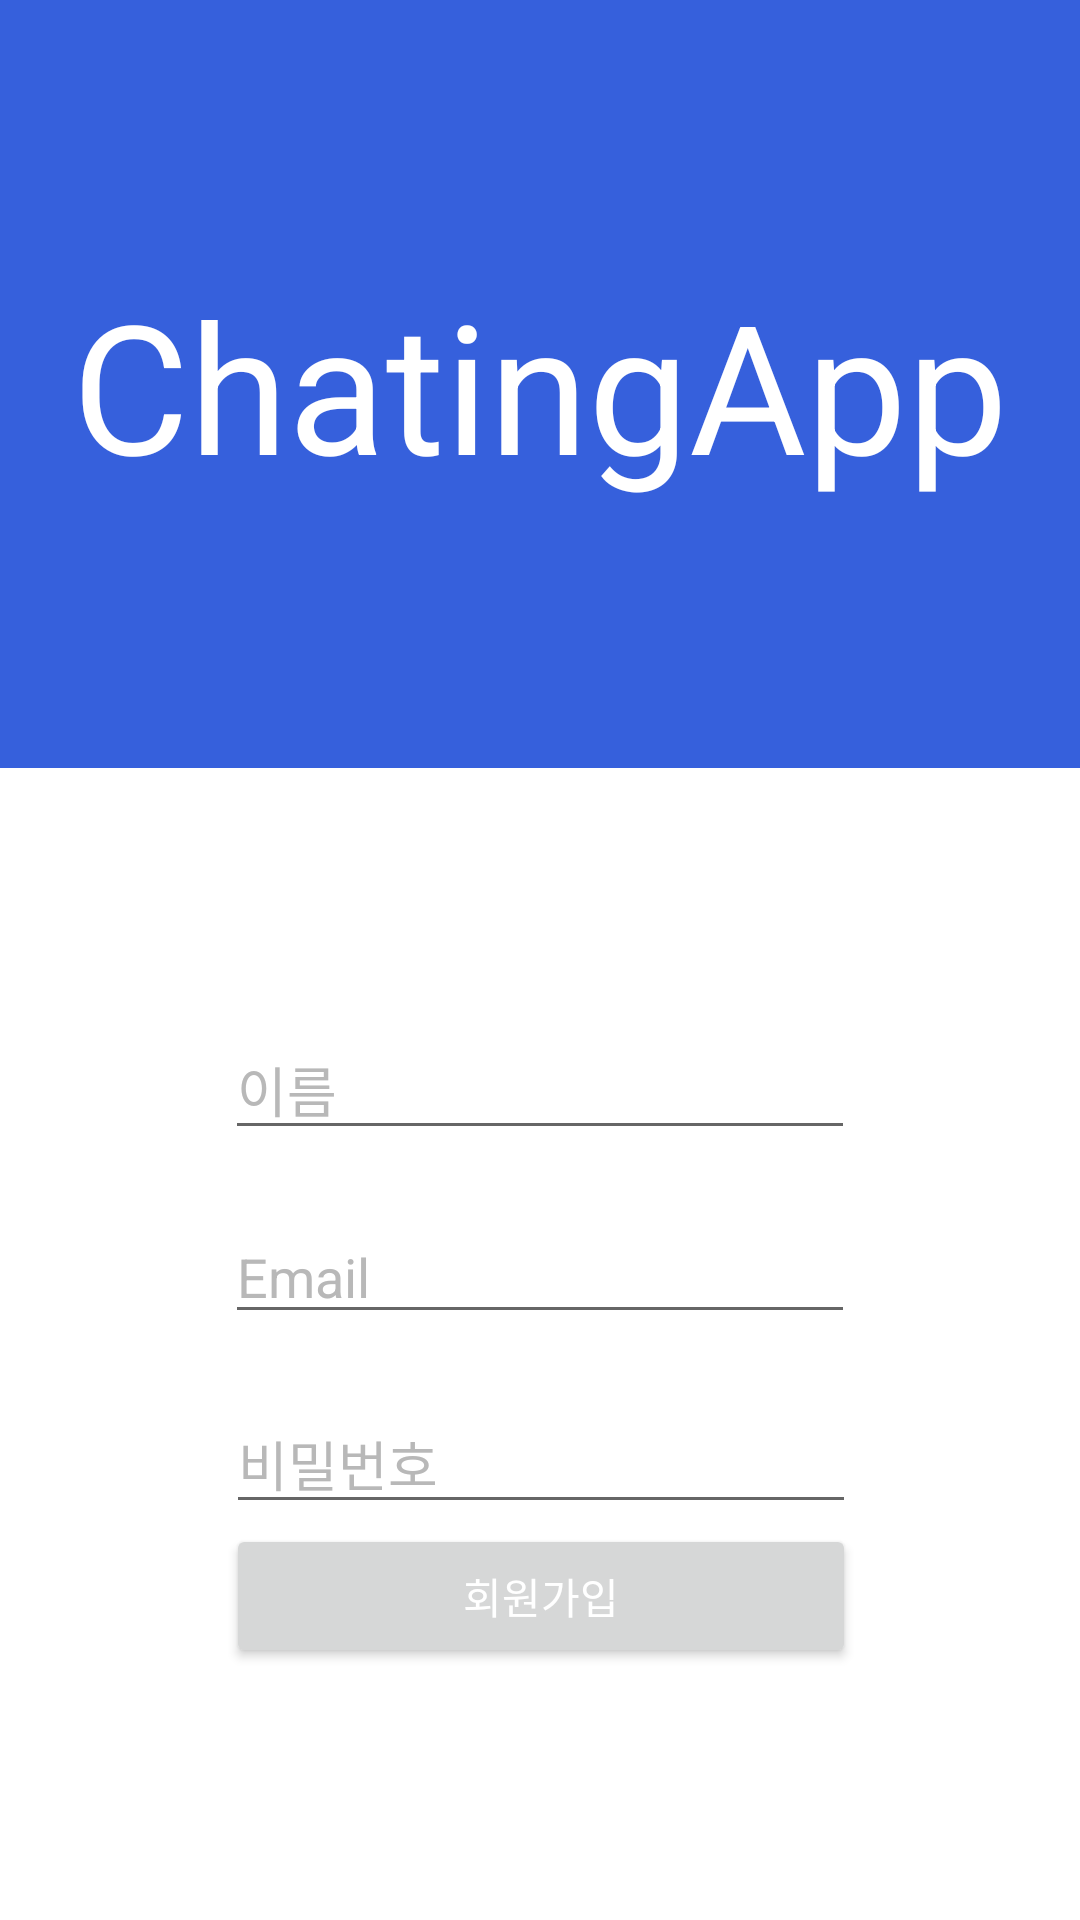

This screen was rendered from an Android layout file. Write that file and the resources it references.
<!-- AndroidManifest.xml: application theme Theme.MyChatApp -->
<!-- res/layout/activity_sign_up.xml -->
<?xml version="1.0" encoding="utf-8"?>
<androidx.constraintlayout.widget.ConstraintLayout xmlns:android="http://schemas.android.com/apk/res/android"
    xmlns:app="http://schemas.android.com/apk/res-auto"
    xmlns:tools="http://schemas.android.com/tools"
    android:layout_width="match_parent"
    android:layout_height="match_parent"
    android:background="#3660DC">

    <androidx.constraintlayout.widget.ConstraintLayout
        android:id="@+id/constraintLayout"
        android:layout_width="match_parent"
        android:layout_height="0dp"
        android:background="@color/white"
        app:layout_constraintBottom_toBottomOf="parent"
        app:layout_constraintEnd_toEndOf="parent"
        app:layout_constraintHeight_percent="0.6"
        app:layout_constraintStart_toStartOf="parent">

        <EditText
            android:id="@+id/edt_opponent_name"
            android:layout_width="wrap_content"
            android:layout_height="wrap_content"
            android:layout_marginBottom="20dp"
            android:ems="10"
            android:hint="이름"
            android:inputType="textPersonName"
            android:textColor="@color/black"
            android:textColorHint="#B8B8B8"
            app:layout_constraintBottom_toTopOf="@id/edt_email"
            app:layout_constraintEnd_toEndOf="parent"
            app:layout_constraintStart_toStartOf="parent"
            app:layout_constraintTop_toTopOf="parent"
            app:layout_constraintVertical_chainStyle="packed"
            tools:ignore="TouchTargetSizeCheck" />

        <EditText
            android:id="@+id/edt_email"
            android:layout_width="wrap_content"
            android:layout_height="wrap_content"
            android:layout_marginBottom="20dp"
            android:ems="10"
            android:hint="Email"
            android:inputType="textPersonName"
            android:textColor="@color/black"
            android:textColorHint="#B8B8B8"
            app:layout_constraintBottom_toTopOf="@id/edt_password"
            app:layout_constraintEnd_toEndOf="parent"
            app:layout_constraintStart_toStartOf="parent"
            app:layout_constraintTop_toBottomOf="@id/edt_opponent_name"
            app:layout_constraintVertical_chainStyle="packed"
            tools:ignore="TouchTargetSizeCheck" />

        <EditText
            android:id="@+id/edt_password"
            android:layout_width="wrap_content"
            android:layout_height="wrap_content"
            android:ems="10"
            android:hint="비밀번호"
            android:inputType="textPersonName|textPassword"
            android:textColor="@color/black"
            android:textColorHint="#B8B8B8"
            app:layout_constraintBottom_toTopOf="@+id/btn_signup"
            app:layout_constraintEnd_toEndOf="parent"
            app:layout_constraintHorizontal_bias="0.502"
            app:layout_constraintStart_toStartOf="parent"
            app:layout_constraintTop_toBottomOf="@+id/edt_email"
            tools:ignore="TouchTargetSizeCheck" />

        <Button
            android:id="@+id/btn_signup"
            android:layout_width="0dp"
            android:layout_height="wrap_content"
            android:text="회원가입"
            android:textColor="@color/white"
            app:backgroundTint="#3660DC"
            app:layout_constraintBottom_toBottomOf="parent"
            app:layout_constraintEnd_toEndOf="@+id/edt_password"
            app:layout_constraintStart_toStartOf="@+id/edt_password"
            app:layout_constraintTop_toBottomOf="@id/edt_password" />
    </androidx.constraintlayout.widget.ConstraintLayout>

    <TextView
        android:id="@+id/textView3"
        android:layout_width="wrap_content"
        android:layout_height="wrap_content"
        android:text="ChatingApp"
        android:textColor="#FFFFFF"
        android:textSize="60dp"
        app:layout_constraintBottom_toTopOf="@+id/constraintLayout"
        app:layout_constraintEnd_toEndOf="parent"
        app:layout_constraintStart_toStartOf="parent"
        app:layout_constraintTop_toTopOf="parent" />
</androidx.constraintlayout.widget.ConstraintLayout>
<!-- resources referenced by this layout -->
<resources>
  <style name="Theme.MyChatApp" parent="Theme.AppCompat.DayNight.DarkActionBar">
          
          <item name="colorPrimary">@color/purple_500</item>
          <item name="colorPrimaryVariant">@color/purple_700</item>
          <item name="colorOnPrimary">@color/white</item>
          
          <item name="colorSecondary">@color/teal_200</item>
          <item name="colorSecondaryVariant">@color/teal_700</item>
          <item name="colorOnSecondary">@color/black</item>
          
          <item name="android:statusBarColor">?attr/colorPrimaryVariant</item>
          
      </style>
  <!-- not gathered from this repository: default colours our renderer supplied (Android Studio template values) -->
  <color name="purple_500">#FF6200EE</color>
  <color name="purple_700">#FF3700B3</color>
  <color name="teal_200">#FF03DAC5</color>
  <color name="teal_700">#FF018786</color>
  <color name="black">#FF000000</color>
  <color name="white">#FFFFFFFF</color>
</resources>
